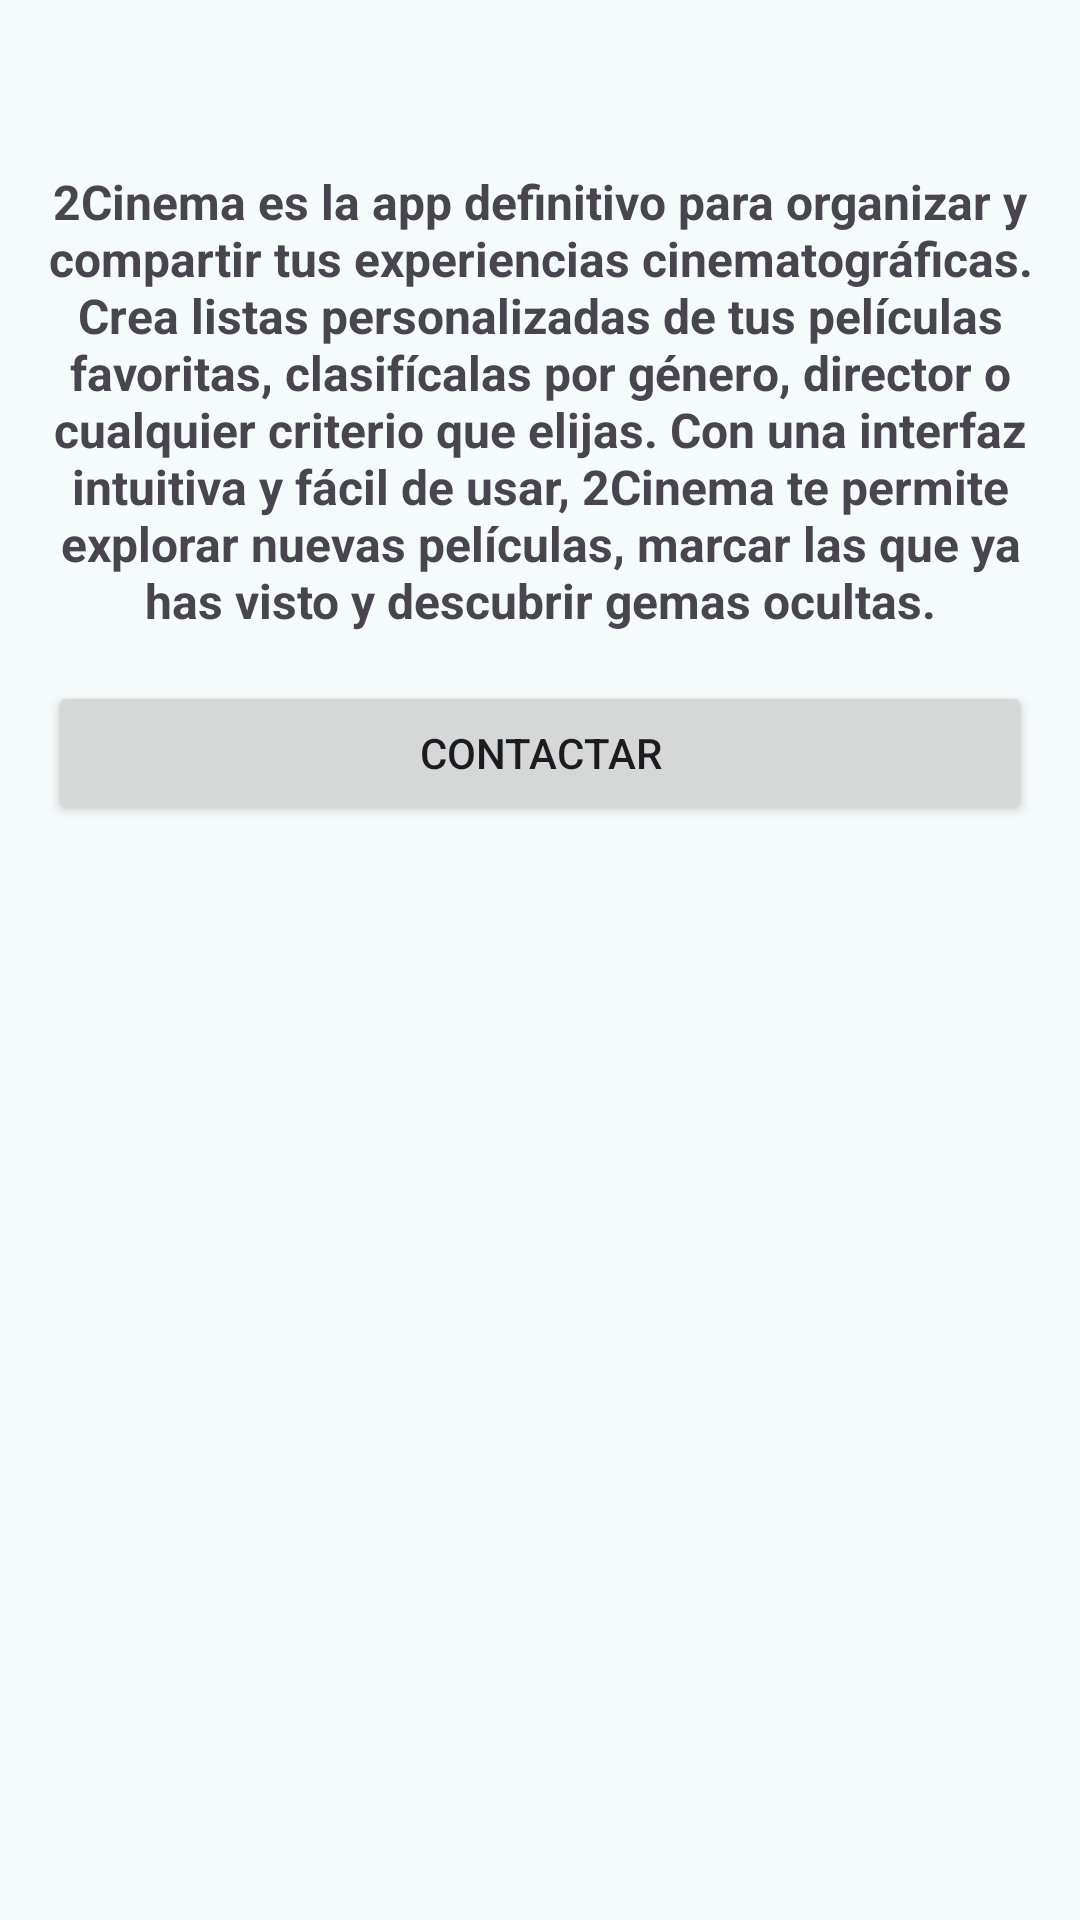

Android layout source for this screen:
<!-- AndroidManifest.xml: application theme Theme._2Cinema -->
<!-- res/layout/activity_credit.xml -->
<?xml version="1.0" encoding="utf-8"?>
<LinearLayout xmlns:android="http://schemas.android.com/apk/res/android"
    xmlns:tools="http://schemas.android.com/tools"
    android:layout_width="match_parent"
    android:layout_height="match_parent"
    android:orientation="vertical"
    android:padding="16dp"
    tools:context=".CreditActivity">

    
    <TextView
        android:id="@+id/textViewBienvenida"
        android:layout_width="match_parent"
        android:layout_height="wrap_content"
        android:textSize="18sp"
        android:gravity="center"
        />

    
    <TextView
        android:layout_width="match_parent"
        android:layout_height="wrap_content"
        android:text="@string/app_description"
        android:textStyle="bold"
        android:textSize="16sp"
        android:gravity="center"
        android:layout_marginTop="16dp"/>

    
    <Button
        android:id="@+id/btnContactar"
        android:layout_width="match_parent"
        android:layout_height="wrap_content"
        android:text="Contactar"
        android:layout_marginTop="16dp"/>

</LinearLayout>
<!-- resources referenced by this layout -->
<resources>
  <string name="app_description">
          2Cinema es la app definitivo para organizar y compartir tus experiencias cinematográficas.
          Crea listas personalizadas de tus películas favoritas, clasifícalas por género, director o
          cualquier criterio que elijas. Con una interfaz intuitiva y fácil de usar, 2Cinema te permite
          explorar nuevas películas, marcar las que ya has visto y descubrir gemas ocultas.
      </string>
  <style name="Theme._2Cinema" parent="Base.Theme._2Cinema" />
  
      //Theme Splash Screen
  <color name="md_theme_primary">#006874</color>
  <color name="md_theme_onPrimary">#FFFFFF</color>
  <color name="md_theme_primaryContainer">#9EEFFD</color>
  <color name="md_theme_onPrimaryContainer">#001F24</color>
  <color name="md_theme_secondary">#4A6267</color>
  <color name="md_theme_onSecondary">#FFFFFF</color>
  <color name="md_theme_secondaryContainer">#CDE7EC</color>
  <color name="md_theme_onSecondaryContainer">#051F23</color>
  <color name="md_theme_tertiary">#525E7D</color>
  <color name="md_theme_onTertiary">#FFFFFF</color>
  <color name="md_theme_tertiaryContainer">#DAE2FF</color>
  <color name="md_theme_onTertiaryContainer">#0E1B37</color>
  <color name="md_theme_error">#BA1A1A</color>
  <color name="md_theme_onError">#FFFFFF</color>
  <color name="md_theme_errorContainer">#FFDAD6</color>
  <color name="md_theme_onErrorContainer">#410002</color>
  <color name="md_theme_background">#F5FAFB</color>
  <color name="md_theme_onBackground">#171D1E</color>
  <color name="md_theme_surface">#F5FAFB</color>
  <color name="md_theme_onSurface">#171D1E</color>
  <color name="md_theme_surfaceVariant">#DBE4E6</color>
  <color name="md_theme_onSurfaceVariant">#3F484A</color>
  <color name="md_theme_outline">#6F797A</color>
  <color name="md_theme_outlineVariant">#BFC8CA</color>
  <color name="md_theme_inverseSurface">#2B3133</color>
  <color name="md_theme_inverseOnSurface">#ECF2F3</color>
  <color name="md_theme_inversePrimary">#82D3E0</color>
  <color name="md_theme_primaryFixed">#9EEFFD</color>
  <color name="md_theme_onPrimaryFixed">#001F24</color>
  <color name="md_theme_primaryFixedDim">#82D3E0</color>
  <color name="md_theme_onPrimaryFixedVariant">#004F58</color>
  <color name="md_theme_secondaryFixed">#CDE7EC</color>
  <color name="md_theme_onSecondaryFixed">#051F23</color>
  <color name="md_theme_secondaryFixedDim">#B1CBD0</color>
  <color name="md_theme_onSecondaryFixedVariant">#334B4F</color>
  <color name="md_theme_tertiaryFixed">#DAE2FF</color>
  <color name="md_theme_onTertiaryFixed">#0E1B37</color>
  <color name="md_theme_tertiaryFixedDim">#BAC6EA</color>
  <color name="md_theme_onTertiaryFixedVariant">#3B4664</color>
  <color name="md_theme_surfaceDim">#D5DBDC</color>
  <color name="md_theme_surfaceBright">#F5FAFB</color>
  <color name="md_theme_surfaceContainerLowest">#FFFFFF</color>
  <color name="md_theme_surfaceContainerLow">#EFF5F6</color>
  <color name="md_theme_surfaceContainer">#E9EFF0</color>
  <color name="md_theme_surfaceContainerHigh">#E3E9EA</color>
  <color name="md_theme_surfaceContainerHighest">#DEE3E5</color>
</resources>
